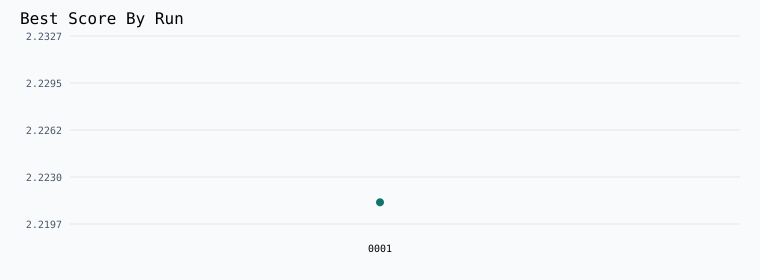

The data file committed next to this chart (first rows):
run_id, score, modified, improved, title
2026_03_23_run_0001, 2.221, False, True, Establish baseline
